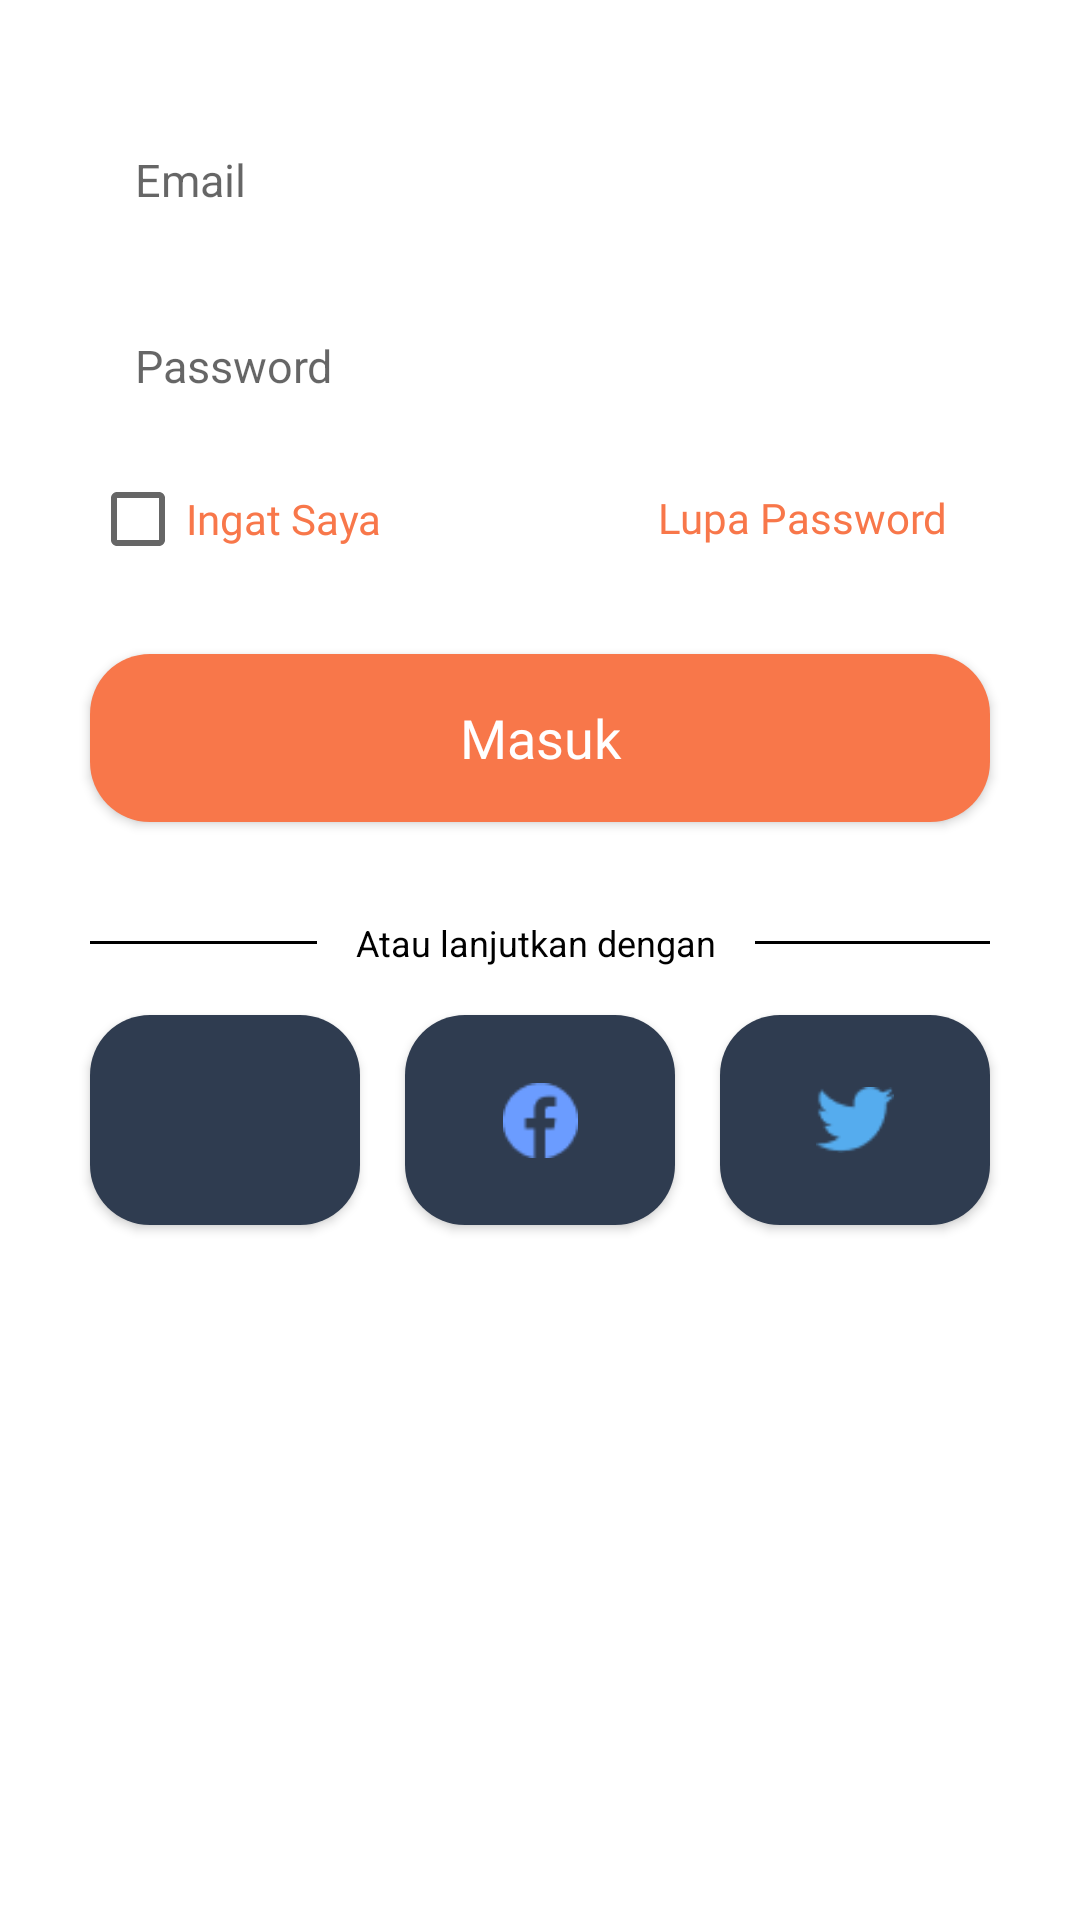

Layout XML and referenced resources for this Android screen:
<!-- AndroidManifest.xml: application theme Theme.FastFood -->
<!-- res/layout/fragment_login.xml -->
<?xml version="1.0" encoding="utf-8"?>
<androidx.constraintlayout.widget.ConstraintLayout xmlns:android="http://schemas.android.com/apk/res/android"
    xmlns:app="http://schemas.android.com/apk/res-auto"
    xmlns:tools="http://schemas.android.com/tools"
    android:layout_width="match_parent"
    android:layout_height="match_parent"
    android:elevation="5dp"
    tools:context=".LoginFragment">

    
    <androidx.appcompat.widget.AppCompatButton
        android:id="@+id/loginFragmentBtn"
        android:layout_width="0dp"
        android:layout_height="56dp"
        android:layout_marginTop="71dp"
        android:background="@drawable/login_register_button"
        android:elevation="5dp"
        android:fontFamily="@font/metropolis_semi_bold"
        android:text="@string/prompt_login"
        android:textColor="@color/white"
        android:textSize="18sp"
        app:layout_constraintEnd_toEndOf="@+id/passwordEditText"
        app:layout_constraintStart_toStartOf="@+id/passwordEditText"
        app:layout_constraintTop_toBottomOf="@+id/passwordEditText" />

    <com.google.android.material.textfield.TextInputEditText
        android:id="@+id/emailEditText"
        android:layout_width="300dp"
        android:layout_height="50dp"
        android:layout_marginTop="35dp"
        android:background="@drawable/login_form"
        android:elevation="5dp"
        android:hint="@string/prompt_email"
        android:inputType="text"
        android:paddingStart="15dp"
        android:paddingEnd="15dp"
        android:singleLine="true"
        android:textSize="15sp"
        app:layout_constraintEnd_toEndOf="parent"
        app:layout_constraintStart_toStartOf="parent"
        app:layout_constraintTop_toTopOf="parent" />

    <com.google.android.material.textfield.TextInputEditText
        android:id="@+id/passwordEditText"
        android:layout_width="300dp"
        android:layout_height="50dp"
        android:layout_marginTop="12dp"
        android:background="@drawable/login_form"
        android:elevation="5dp"
        android:hint="@string/prompt_password"
        android:inputType="text"
        android:paddingStart="15dp"
        android:paddingEnd="15dp"
        android:singleLine="true"
        android:textSize="15sp"
        app:layout_constraintEnd_toEndOf="@+id/emailEditText"
        app:layout_constraintStart_toStartOf="@+id/emailEditText"
        app:layout_constraintTop_toBottomOf="@+id/emailEditText" />

    <CheckBox
        android:id="@+id/ingatSayaCheckBox"
        android:layout_width="wrap_content"
        android:layout_height="wrap_content"
        android:layout_marginTop="2dp"
        android:fontFamily="@font/metropolis_regular"
        android:text="@string/ingat_saya_checkbox"
        android:textColor="@color/login_register_button"
        app:layout_constraintStart_toStartOf="@+id/passwordEditText"
        app:layout_constraintTop_toBottomOf="@+id/passwordEditText" />

    <TextView
        android:id="@+id/forgotPasswordTextView"
        android:layout_width="wrap_content"
        android:layout_height="wrap_content"
        android:layout_marginStart="92dp"
        android:layout_marginTop="16dp"
        android:clickable="true"
        android:focusable="true"
        android:focusableInTouchMode="false"
        android:fontFamily="@font/metropolis_semi_bold"
        android:text="@string/lupa_password"
        android:textColor="@color/login_register_button"
        android:textSize="14sp"
        app:layout_constraintStart_toEndOf="@+id/ingatSayaCheckBox"
        app:layout_constraintTop_toBottomOf="@+id/passwordEditText"
        tools:ignore="TouchTargetSizeCheck" />

    <TextView
        android:id="@+id/otherLoginTextView"
        android:layout_width="wrap_content"
        android:layout_height="wrap_content"
        android:layout_marginTop="32dp"
        android:text="@string/other_login_method"
        android:textColor="@color/black"
        android:textSize="12sp"
        app:layout_constraintEnd_toEndOf="@+id/loginFragmentBtn"
        app:layout_constraintHorizontal_bias="0.493"
        app:layout_constraintStart_toStartOf="@+id/loginFragmentBtn"
        app:layout_constraintTop_toBottomOf="@+id/loginFragmentBtn" />

    <View
        android:id="@+id/rightLine"
        android:layout_width="0dp"
        android:layout_height="1dp"
        android:layout_marginStart="13dp"
        android:background="@color/black"
        app:layout_constraintBottom_toBottomOf="@+id/otherLoginTextView"
        app:layout_constraintEnd_toEndOf="@+id/loginFragmentBtn"
        app:layout_constraintStart_toEndOf="@+id/otherLoginTextView"
        app:layout_constraintTop_toTopOf="@+id/otherLoginTextView" />

    <View
        android:id="@+id/leftLine"
        android:layout_width="0dp"
        android:layout_height="1dp"
        android:layout_marginEnd="13dp"
        android:background="@color/black"
        app:layout_constraintBottom_toBottomOf="@+id/otherLoginTextView"
        app:layout_constraintEnd_toStartOf="@+id/otherLoginTextView"
        app:layout_constraintHorizontal_bias="0.0"
        app:layout_constraintStart_toStartOf="@+id/loginFragmentBtn"
        app:layout_constraintTop_toTopOf="@+id/otherLoginTextView" />

    <androidx.appcompat.widget.AppCompatButton
        android:id="@+id/googleLogin"
        android:layout_width="90dp"
        android:layout_height="70dp"
        android:layout_marginTop="16dp"
        android:background="@drawable/another_login"
        app:layout_constraintStart_toStartOf="@+id/leftLine"
        app:layout_constraintTop_toBottomOf="@+id/otherLoginTextView" />

    <androidx.appcompat.widget.AppCompatButton
        android:id="@+id/facebookLogin"
        android:layout_width="90dp"
        android:layout_height="70dp"
        android:layout_marginTop="16dp"
        android:background="@drawable/another_login"
        app:layout_constraintEnd_toEndOf="@+id/rightLine"
        app:layout_constraintTop_toBottomOf="@+id/otherLoginTextView" />

    <androidx.appcompat.widget.AppCompatButton
        android:id="@+id/twitterLogin"
        android:layout_width="90dp"
        android:layout_height="70dp"
        android:layout_marginTop="16dp"
        android:background="@drawable/another_login"
        app:layout_constraintEnd_toStartOf="@+id/facebookLogin"
        app:layout_constraintStart_toEndOf="@+id/googleLogin"
        app:layout_constraintTop_toBottomOf="@+id/otherLoginTextView" />

    <ImageView
        android:layout_width="wrap_content"
        android:layout_height="wrap_content"
        android:elevation="10dp"
        android:src="@drawable/ic_google"
        app:layout_constraintBottom_toBottomOf="@+id/googleLogin"
        app:layout_constraintEnd_toEndOf="@+id/googleLogin"
        app:layout_constraintStart_toStartOf="@+id/googleLogin"
        app:layout_constraintTop_toTopOf="@+id/googleLogin" />

    <ImageView
        android:layout_width="25dp"
        android:layout_height="25dp"
        android:elevation="10dp"
        android:src="@drawable/ic_facebook"
        app:layout_constraintBottom_toBottomOf="@+id/twitterLogin"
        app:layout_constraintEnd_toEndOf="@+id/twitterLogin"
        app:layout_constraintStart_toStartOf="@+id/twitterLogin"
        app:layout_constraintTop_toTopOf="@+id/twitterLogin" />

    <ImageView
        android:layout_width="26dp"
        android:layout_height="26dp"
        android:elevation="10dp"
        android:src="@drawable/ic_twitter"
        app:layout_constraintBottom_toBottomOf="@+id/facebookLogin"
        app:layout_constraintEnd_toEndOf="@+id/facebookLogin"
        app:layout_constraintStart_toStartOf="@+id/facebookLogin"
        app:layout_constraintTop_toTopOf="@+id/facebookLogin" />

</androidx.constraintlayout.widget.ConstraintLayout>
<!-- resources referenced by this layout -->
<resources>
  <color name="black">#FF000000</color>
  <color name="login_register_button">#F8774A</color>
  <color name="white">#FFFFFFFF</color>
  <!-- drawable another_login (drawable) -->
  <?xml version="1.0" encoding="utf-8"?>
  <shape xmlns:android="http://schemas.android.com/apk/res/android">
      <solid android:color="@color/another_login_box"></solid>
      <corners android:radius="20dp"></corners>
  </shape>
  <!-- drawable ic_facebook: png bitmap (drawable, 709 bytes) -->
  <!-- drawable ic_twitter: png bitmap (drawable, 809 bytes) -->
  <!-- drawable login_register_button (drawable) -->
  <?xml version="1.0" encoding="utf-8"?>
  <shape xmlns:android="http://schemas.android.com/apk/res/android">
      <solid android:color="@color/login_register_button"/>
      <corners android:radius="20dp" />
  </shape>
  <string name="ingat_saya_checkbox">Ingat Saya</string>
  <string name="lupa_password">Lupa Password</string>
  <string name="other_login_method">Atau lanjutkan dengan</string>
  <string name="prompt_email">Email</string>
  <string name="prompt_login">Masuk</string>
  <string name="prompt_password">Password</string>
  <style name="Theme.FastFood" parent="Theme.MaterialComponents.DayNight.DarkActionBar">
          
          <item name="colorPrimary">@color/purple_500</item>
          <item name="colorPrimaryVariant">@color/purple_700</item>
          <item name="colorOnPrimary">@color/white</item>
          
          <item name="colorSecondary">@color/teal_200</item>
          <item name="colorSecondaryVariant">@color/teal_700</item>
          <item name="colorOnSecondary">@color/black</item>
          
          <item name="android:statusBarColor">?attr/colorPrimaryVariant</item>
          
          <item name="android:textAllCaps">false</item>
      </style>
  <color name="another_login_box">#2F3C50</color>
  <color name="purple_500">#FF6200EE</color>
  <color name="purple_700">#FF3700B3</color>
  <color name="teal_200">#FF03DAC5</color>
  <color name="teal_700">#FF018786</color>
</resources>
